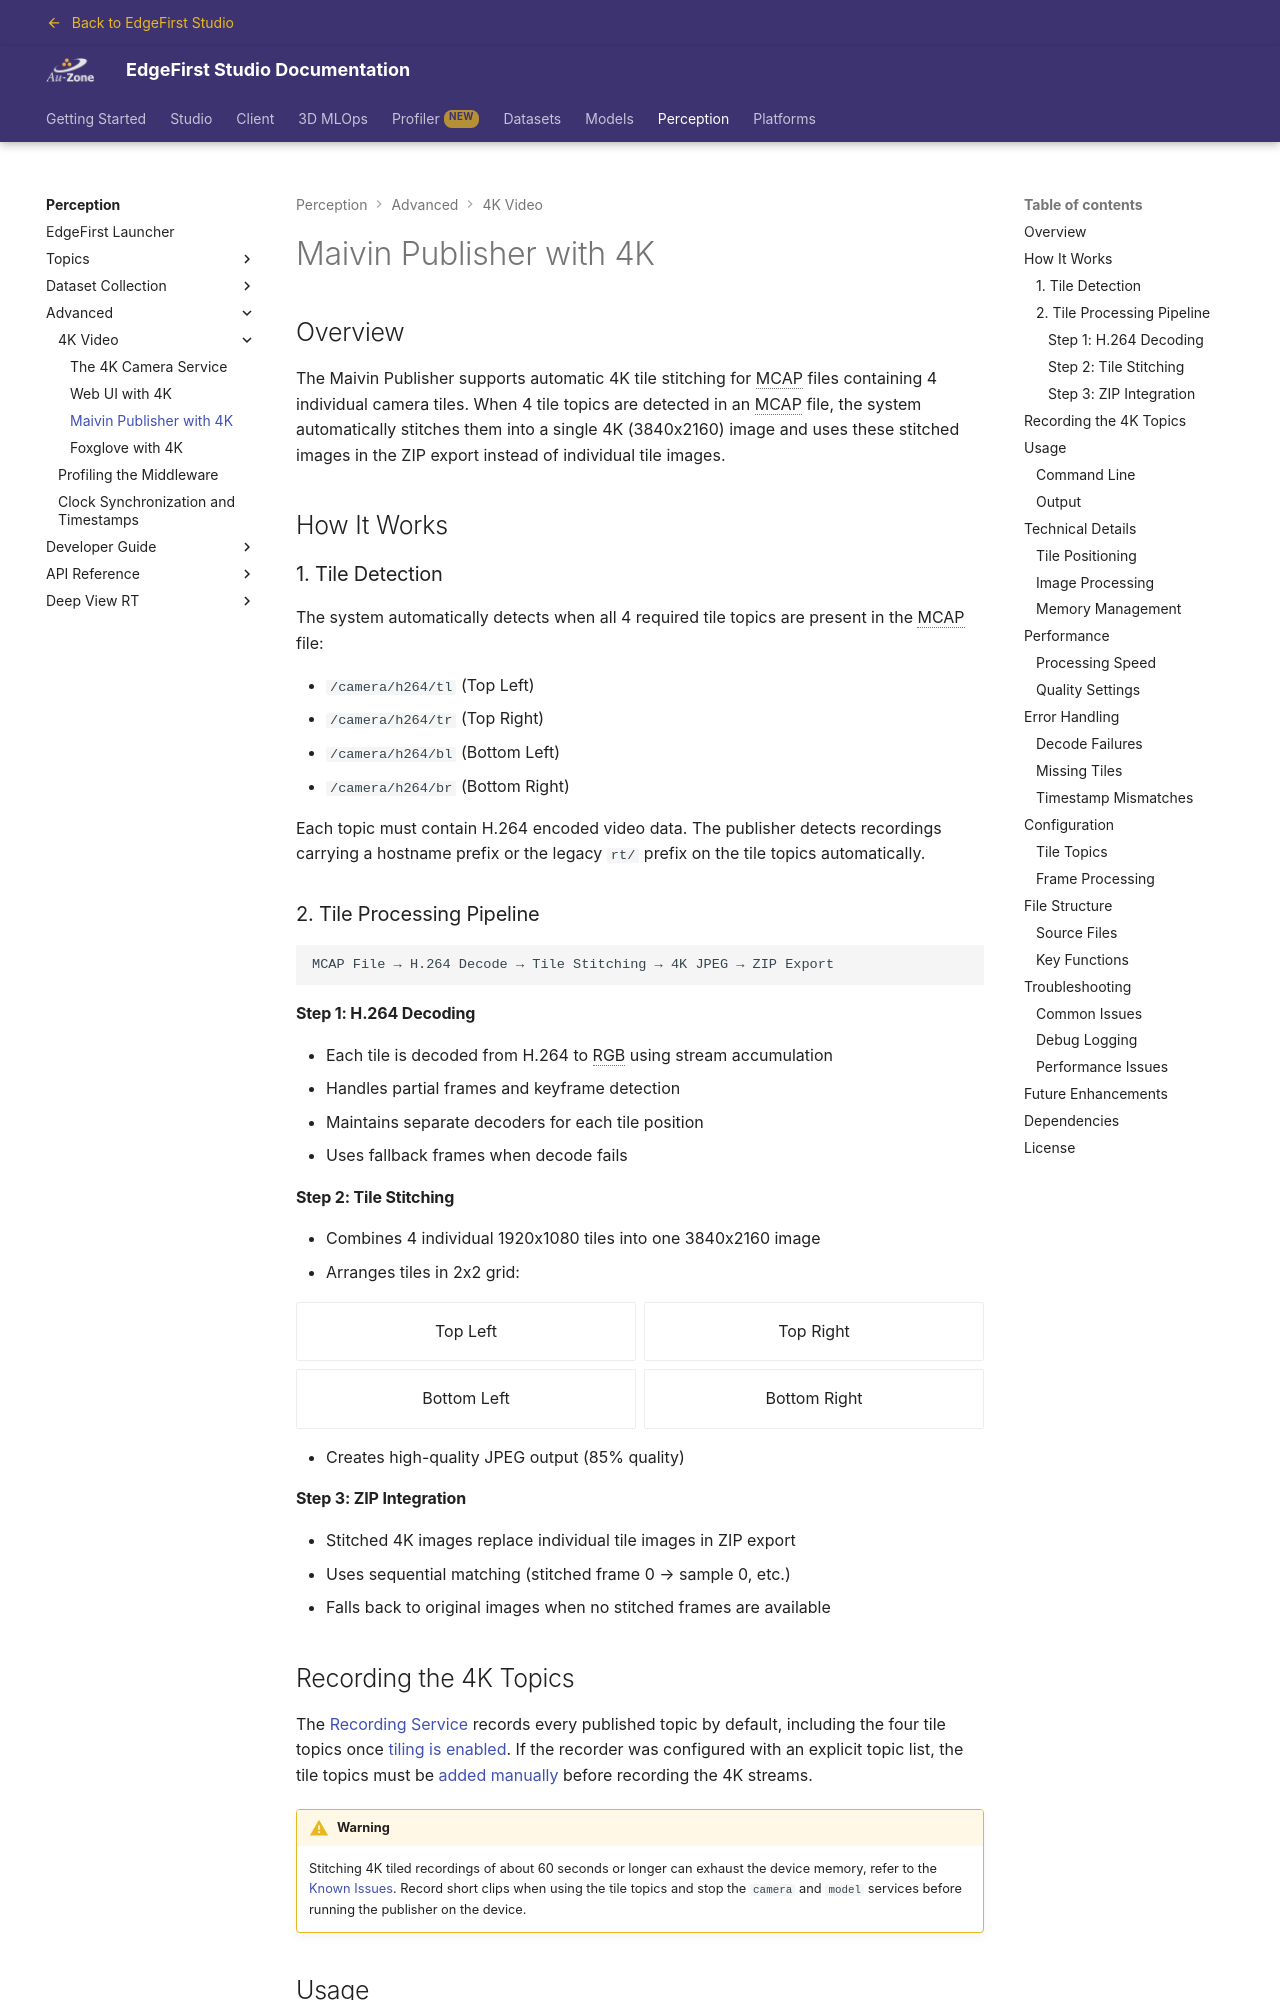

repository: EdgeFirstAI/documentation · page: saas/perception/4k/publisher_4k/index.html · generator: mkdocs

# Maivin Publisher with 4K

## Overview

The Maivin Publisher supports automatic 4K tile stitching for MCAP files containing 4 individual camera tiles. When 4 tile topics are detected in an MCAP file, the system automatically stitches them into a single 4K (3840x2160) image and uses these stitched images in the ZIP export instead of individual tile images.

## How It Works

### 1. Tile Detection

The system automatically detects when all 4 required tile topics are present in the MCAP file:

- `/camera/h264/tl` (Top Left)
- `/camera/h264/tr` (Top Right)
- `/camera/h264/bl` (Bottom Left)
- `/camera/h264/br` (Bottom Right)

Each topic must contain H.264 encoded video data.  The publisher detects recordings carrying a hostname prefix or the legacy `rt/` prefix on the tile topics automatically.

### 2. Tile Processing Pipeline

```text
MCAP File → H.264 Decode → Tile Stitching → 4K JPEG → ZIP Export
```

#### Step 1: H.264 Decoding

- Each tile is decoded from H.264 to RGB using stream accumulation
- Handles partial frames and keyframe detection
- Maintains separate decoders for each tile position
- Uses fallback frames when decode fails

#### Step 2: Tile Stitching

- Combines 4 individual 1920x1080 tiles into one 3840x2160 image
- Arranges tiles in 2x2 grid:

<div class="grid cards" markdown style="text-align:center;">
- Top Left
- Top Right
- Bottom Left
- Bottom Right
</div>
- Creates high-quality JPEG output (85% quality)

#### Step 3: ZIP Integration

- Stitched 4K images replace individual tile images in ZIP export
- Uses sequential matching (stitched frame 0 → sample 0, etc.)
- Falls back to original images when no stitched frames are available
